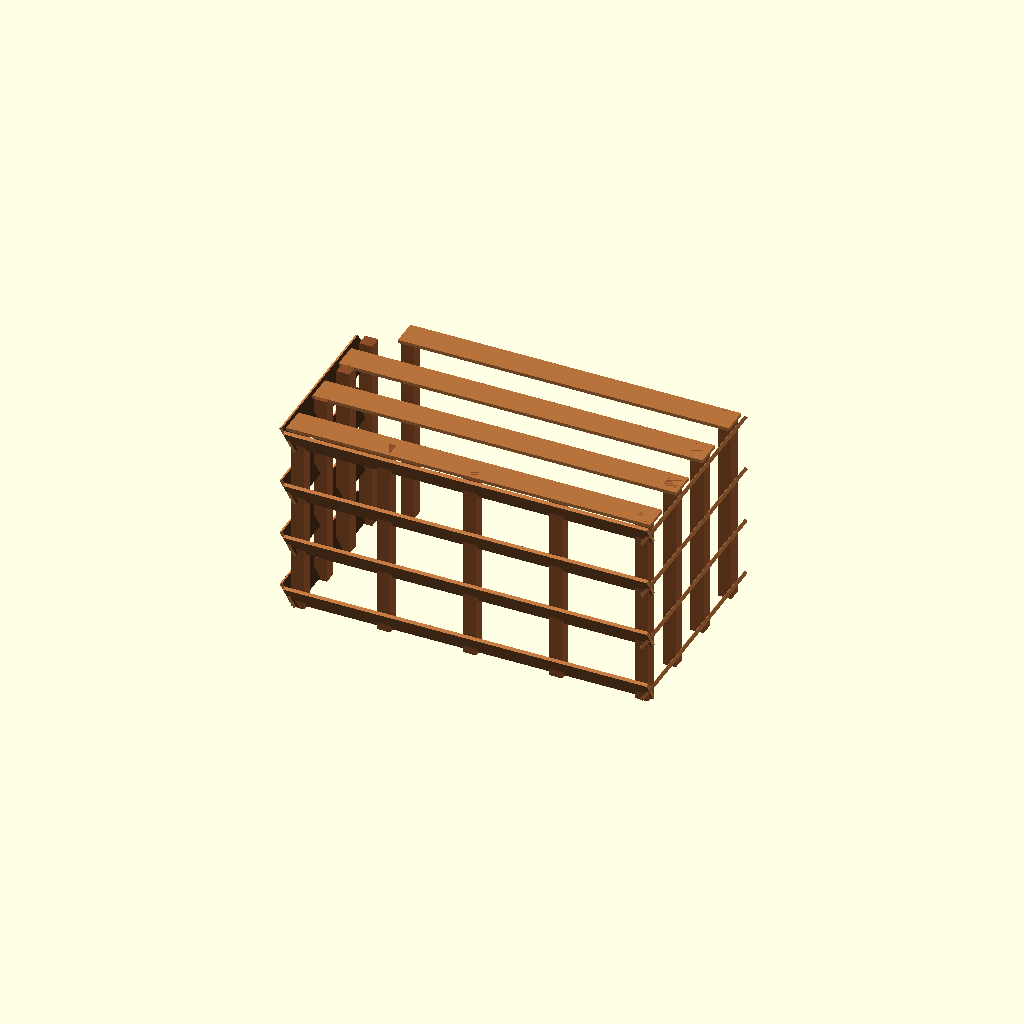
Cell 1: the model at its default parameters.
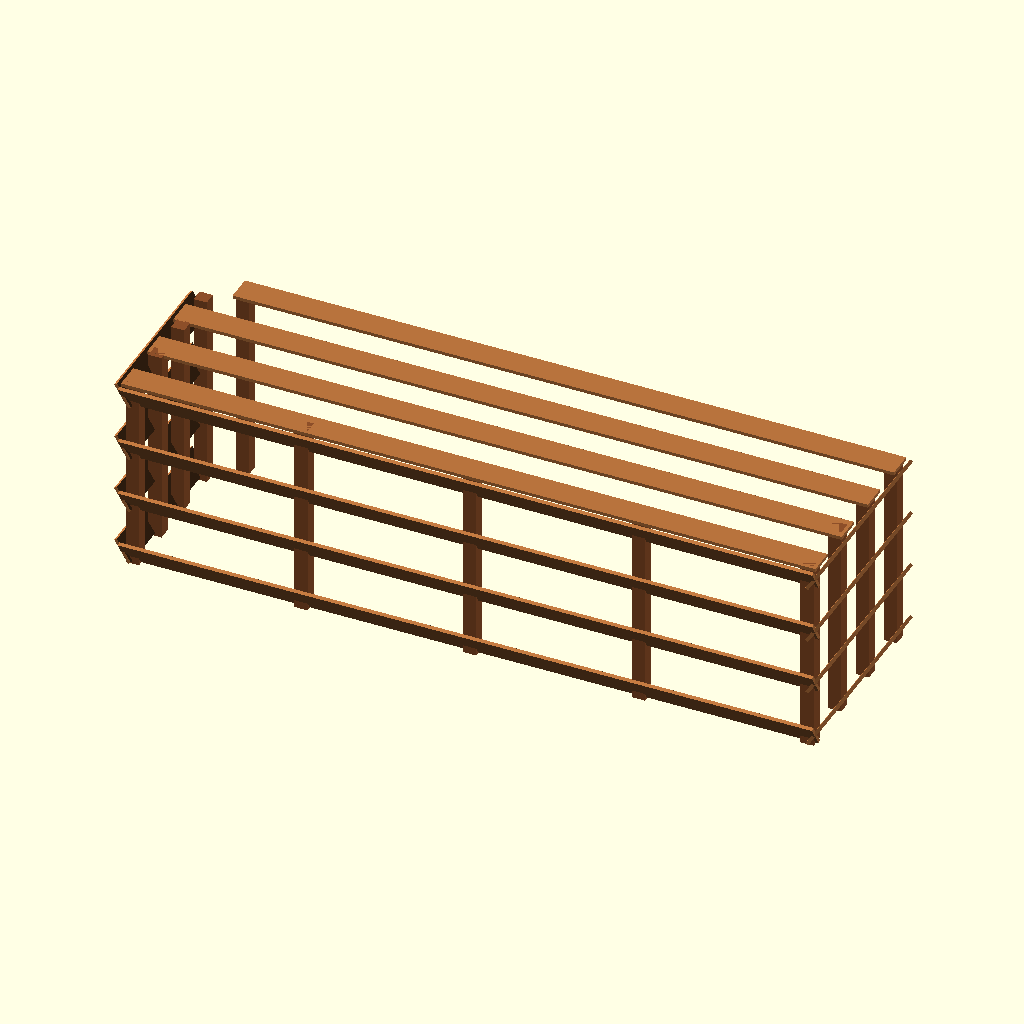
Cell 2: clear_width_inside_battens = 2000 (everything else at default).
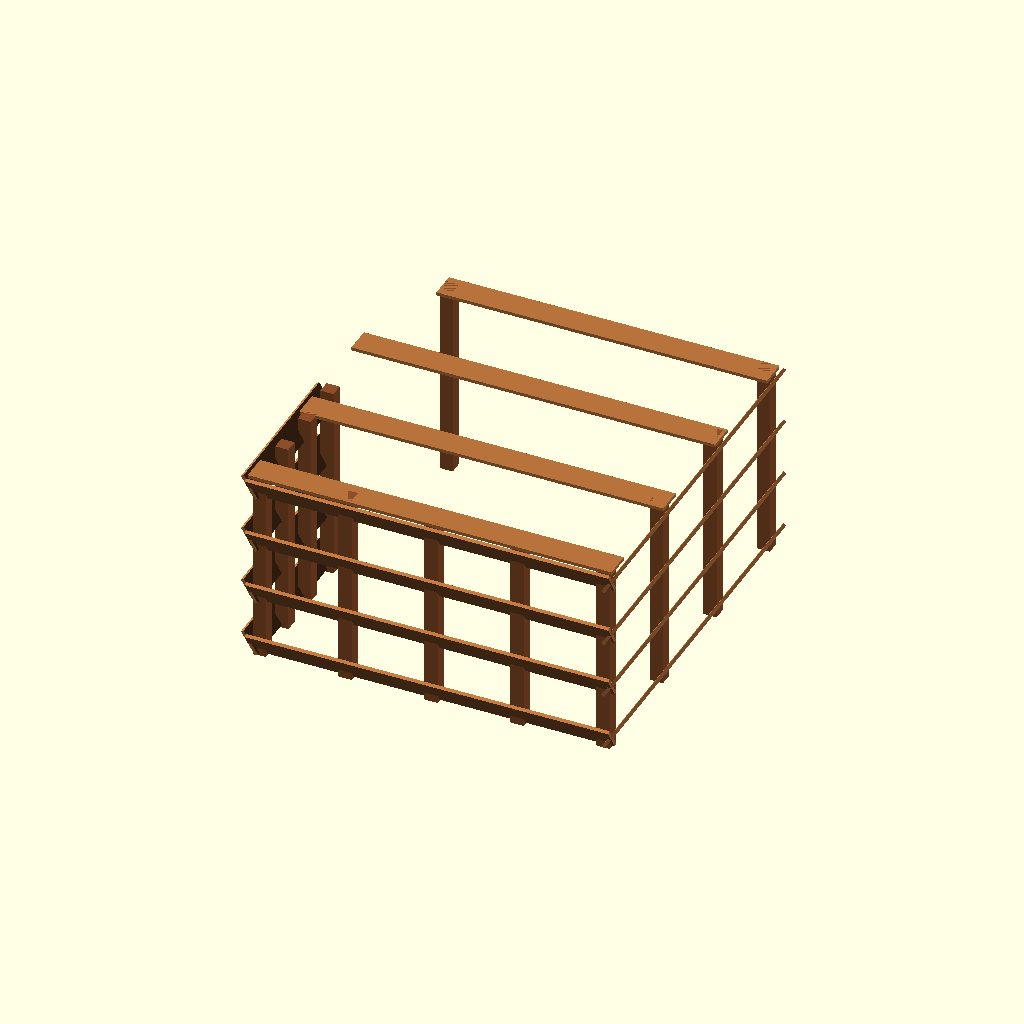
Cell 3 — clear_depth_inside_battens set to 1000, the other parameters unchanged.
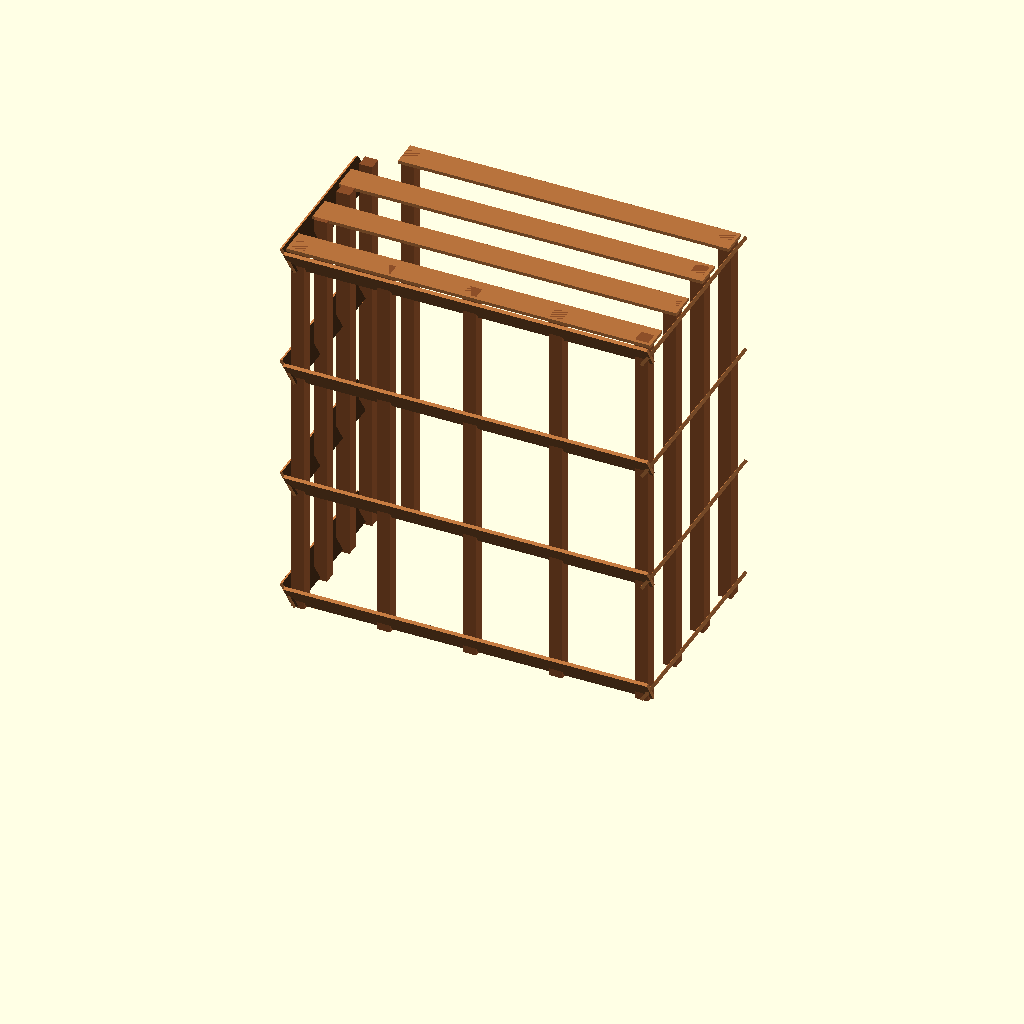
Cell 4: box_height = 1200 (everything else at default).
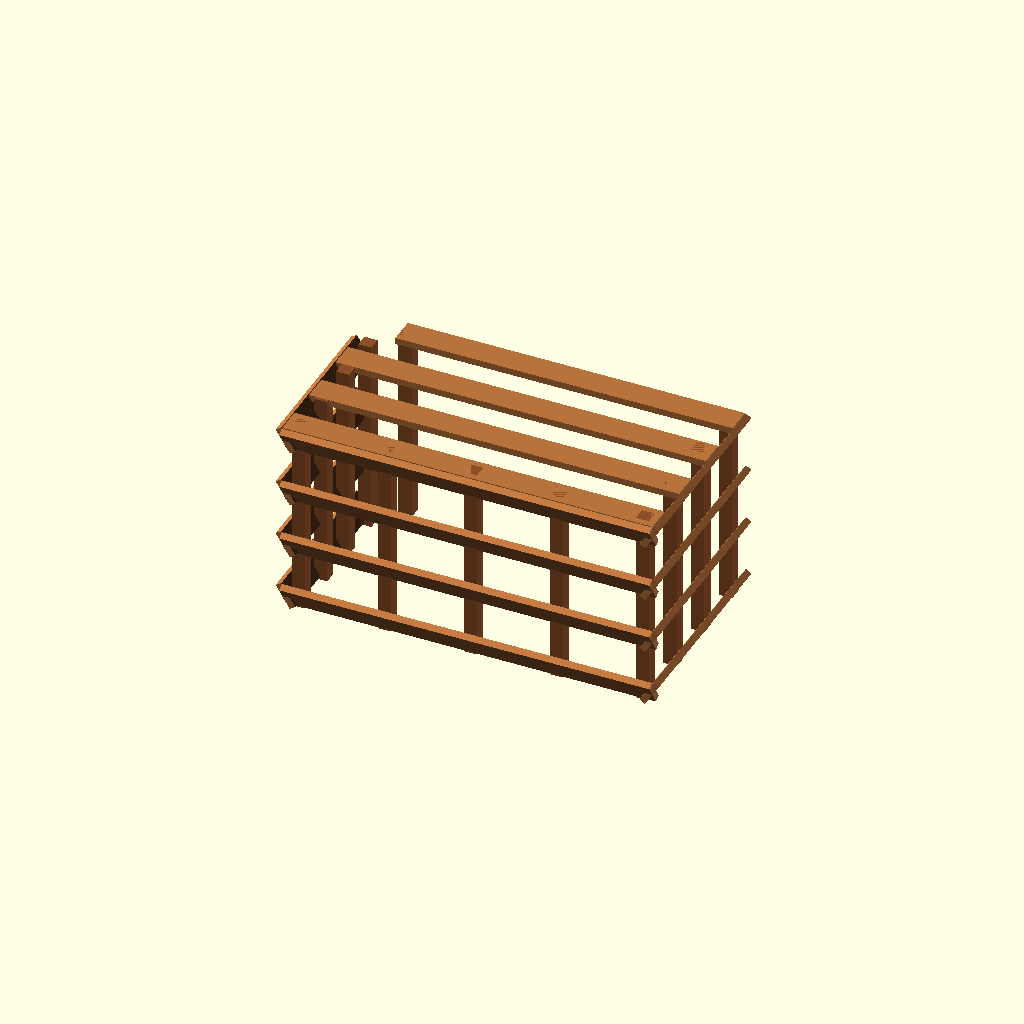
Cell 5: the same model with panel_thickness = 20.
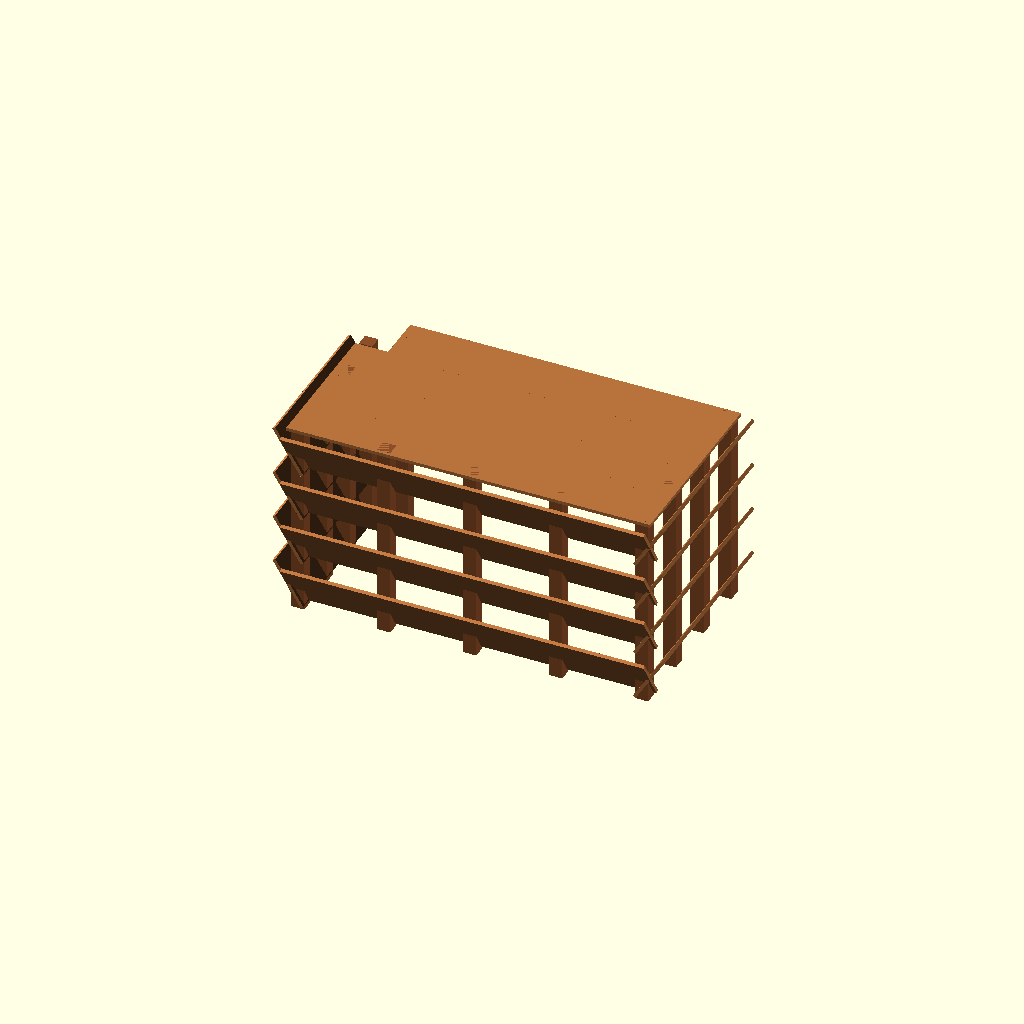
Cell 6: louver_width = 160 (everything else at default).
One fixed orthographic camera (rotation 55°, 0°, 25°; colour scheme Cornfield) for every cell.
OpenSCAD source file cad/ac_box_alternative_2_louvered_cover.scad:
/*
  Alternative 2: louvered airflow AC cover.

  Same clear internal footprint inside battens:
    1000 mm wide x 500 mm deep x 600 mm high

  Design intent:
    - Open back and bottom.
    - Angled front and side louvers for better airflow than flat slats.
    - Top remains flat slatted cover.
    - Same asymmetric left side depth from the final design.
*/

$fn = 24;

clear_width_inside_battens = 1000;
clear_depth_inside_battens = 500;
box_height = 600;

panel_thickness = 10;
louver_width = 80;
batten_size = 40;
left_side_depth = 490;
louver_angle = 32;

box_width = clear_width_inside_battens + (2 * panel_thickness) + (2 * batten_size);
box_depth = clear_depth_inside_battens + panel_thickness + (2 * batten_size);

louver_count = 4;
top_slat_count = 4;

front_gap = (box_height - (louver_count * louver_width)) / (louver_count - 1);
top_gap = (box_depth - (top_slat_count * louver_width)) / (top_slat_count - 1);

rear_top_shorten = 100;

wood_color = [0.72, 0.45, 0.24];
batten_color = [0.55, 0.31, 0.16];

module part(size, position, color_value = wood_color) {
  color(color_value)
    translate(position)
      cube(size, center = true);
}

module batten(position) {
  part([batten_size, batten_size, box_height], position, batten_color);
}

module front_louver(z) {
  translate([0, -box_depth / 2 + panel_thickness / 2, z])
    rotate([louver_angle, 0, 0])
      part([box_width, panel_thickness, louver_width], [0, 0, 0]);
}

module side_louver(x, y_center, z, depth) {
  translate([x, y_center, z])
    rotate([0, x < 0 ? -louver_angle : louver_angle, 0])
      part([panel_thickness, depth, louver_width], [0, 0, 0]);
}

module battens() {
  front_y = -box_depth / 2 + panel_thickness + batten_size / 2;
  rear_y = box_depth / 2 - batten_size / 2;
  left_rear_y = -box_depth / 2 + left_side_depth - batten_size / 2;
  left_x = -box_width / 2 + panel_thickness + batten_size / 2;
  right_x = box_width / 2 - panel_thickness - batten_size / 2;

  for (i = [0 : 4]) {
    x = left_x + i * ((right_x - left_x) / 4);
    batten([x, front_y, box_height / 2]);
  }

  for (i = [1 : 3]) {
    batten([left_x, front_y + i * ((left_rear_y - front_y) / 3), box_height / 2]);
    batten([right_x, front_y + i * ((rear_y - front_y) / 3), box_height / 2]);
  }

  rear_top_y = -box_depth / 2 + louver_width / 2 + (top_slat_count - 1) * (louver_width + top_gap);
  rear_top_left_edge_x = -box_width / 2 + rear_top_shorten;
  batten([rear_top_left_edge_x + batten_size / 2, rear_top_y, box_height / 2]);
}

module louvered_cover() {
  battens();

  for (i = [0 : louver_count - 1]) {
    z = louver_width / 2 + i * (louver_width + front_gap);
    front_louver(z);
    side_louver(-box_width / 2 + panel_thickness / 2, -box_depth / 2 + left_side_depth / 2, z, left_side_depth);
    side_louver(box_width / 2 - panel_thickness / 2, 0, z, box_depth);
  }

  for (i = [0 : top_slat_count - 1]) {
    y = -box_depth / 2 + louver_width / 2 + i * (louver_width + top_gap);
    top_length = i == top_slat_count - 1 ? box_width - rear_top_shorten : box_width;
    top_x = i == top_slat_count - 1 ? rear_top_shorten / 2 : 0;
    part([top_length, louver_width, panel_thickness], [top_x, y, box_height - panel_thickness / 2]);
  }
}

louvered_cover();

/*
  Approximate cut list:
    Front louvers: 4 x 1100 x 80 x 10 mm
    Left side louvers: 4 x 490 x 80 x 10 mm
    Right side louvers: 4 x 590 x 80 x 10 mm
    Top slats: 3 x 1100 x 80 x 10 mm
    Rear top slat: 1 x 1000 x 80 x 10 mm
    Battens: 12 x 40 x 40 x 600 mm
*/
Customizer parameters (derived from the source; name, type, default, range or options):
clear_width_inside_battens: number, default 1000
clear_depth_inside_battens: number, default 500
box_height: number, default 600
panel_thickness: number, default 10
louver_width: number, default 80
batten_size: number, default 40
left_side_depth: number, default 490
louver_angle: number, default 32
louver_count: number, default 4
top_slat_count: number, default 4
rear_top_shorten: number, default 100
wood_color: vector, default [0.72, 0.45, 0.24]
batten_color: vector, default [0.55, 0.31, 0.16]
